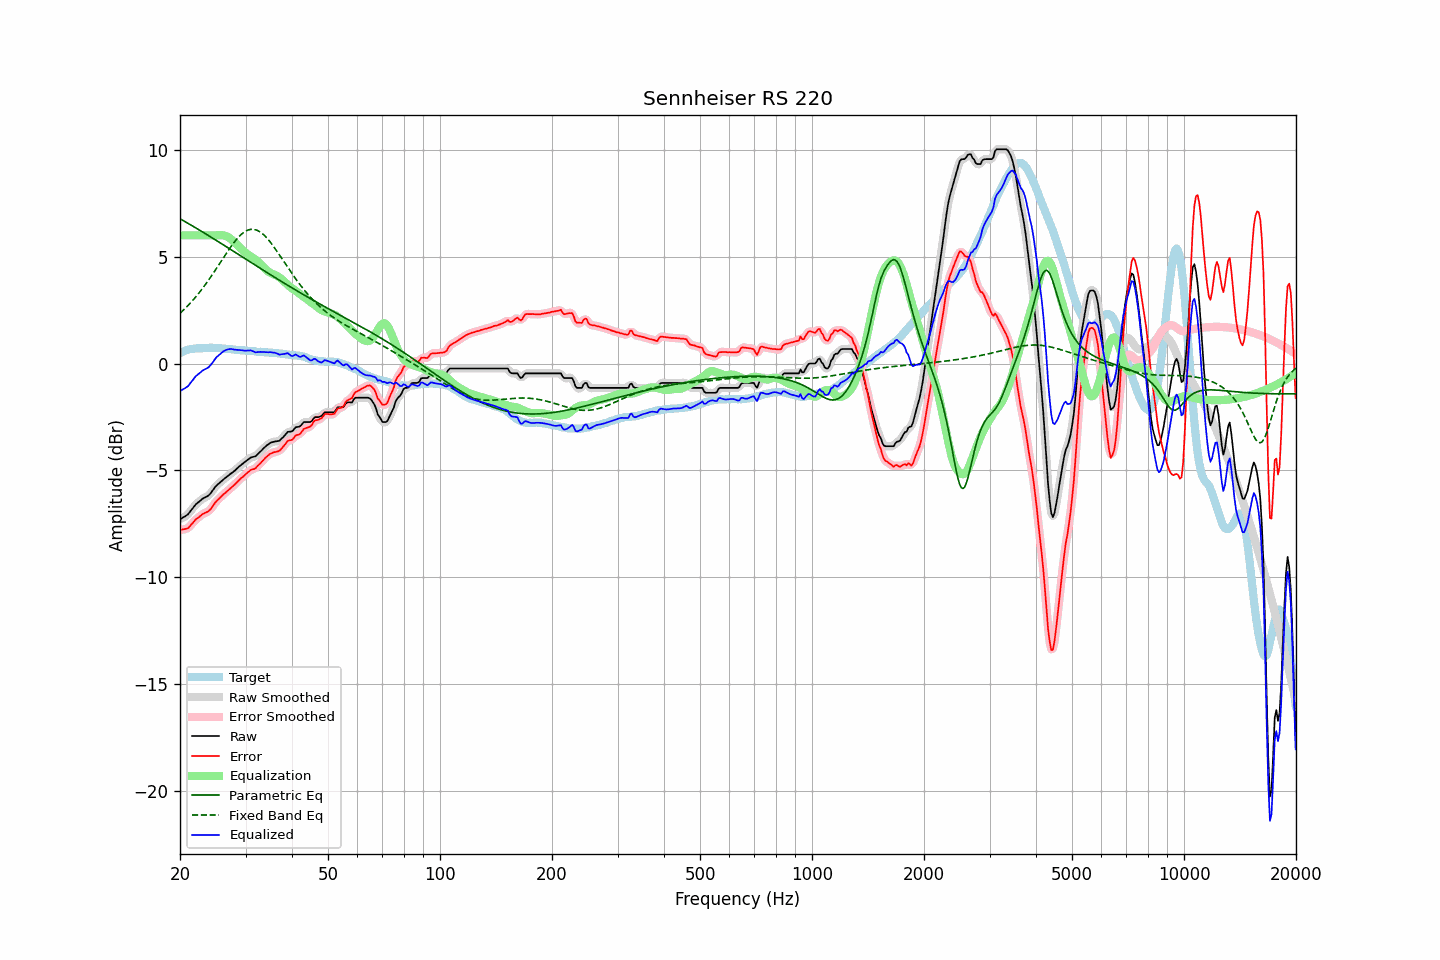

Values plotted in this chart, from the file beside it:
frequency, raw, error, smoothed, error_smoothed, equalization, parametric_eq, fixed_band_eq, equalized_raw, equalized_smoothed, target
20.00, -7.29, -7.78, -7.28, -7.78, 6.00, 6.78, 2.35, -1.29, -1.28, 0.49
20.20, -7.25, -7.78, -7.25, -7.78, 6.00, 6.74, 2.42, -1.25, -1.25, 0.53
20.40, -7.20, -7.76, -7.21, -7.77, 6.00, 6.69, 2.49, -1.20, -1.21, 0.56
20.61, -7.16, -7.75, -7.16, -7.75, 6.00, 6.65, 2.57, -1.16, -1.16, 0.59
20.81, -7.11, -7.73, -7.11, -7.73, 6.00, 6.61, 2.64, -1.11, -1.11, 0.62
21.02, -7.06, -7.71, -7.05, -7.69, 6.00, 6.56, 2.72, -1.06, -1.05, 0.65
21.23, -6.96, -7.63, -6.96, -7.63, 6.00, 6.52, 2.80, -0.96, -0.96, 0.67
21.44, -6.86, -7.54, -6.87, -7.55, 6.00, 6.48, 2.88, -0.86, -0.87, 0.68
21.66, -6.77, -7.46, -6.76, -7.45, 6.00, 6.43, 2.96, -0.77, -0.76, 0.69
21.87, -6.67, -7.37, -6.67, -7.37, 6.00, 6.39, 3.05, -0.67, -0.67, 0.70
22.09, -6.58, -7.29, -6.59, -7.30, 6.00, 6.34, 3.14, -0.58, -0.59, 0.71
22.31, -6.52, -7.24, -6.52, -7.23, 6.00, 6.30, 3.23, -0.52, -0.52, 0.72
22.54, -6.46, -7.18, -6.45, -7.17, 6.00, 6.25, 3.32, -0.46, -0.45, 0.72
22.76, -6.40, -7.12, -6.40, -7.11, 6.00, 6.21, 3.42, -0.40, -0.40, 0.72
22.99, -6.33, -7.05, -6.34, -7.06, 6.00, 6.16, 3.52, -0.33, -0.34, 0.72
23.22, -6.29, -7.02, -6.29, -7.01, 6.00, 6.12, 3.62, -0.29, -0.29, 0.73
23.45, -6.25, -6.97, -6.25, -6.98, 6.00, 6.07, 3.72, -0.25, -0.25, 0.73
23.69, -6.21, -6.94, -6.21, -6.94, 6.00, 6.02, 3.82, -0.21, -0.21, 0.73
23.92, -6.16, -6.89, -6.15, -6.89, 6.00, 5.98, 3.93, -0.16, -0.15, 0.73
24.16, -6.08, -6.82, -6.08, -6.82, 6.00, 5.93, 4.04, -0.08, -0.08, 0.74
24.40, -5.98, -6.72, -5.98, -6.72, 6.00, 5.88, 4.15, 0.02, 0.02, 0.74
24.65, -5.88, -6.61, -5.88, -6.61, 6.00, 5.84, 4.26, 0.12, 0.12, 0.73
24.89, -5.77, -6.50, -5.78, -6.51, 6.00, 5.79, 4.38, 0.23, 0.22, 0.73
25.14, -5.69, -6.42, -5.69, -6.42, 6.00, 5.74, 4.49, 0.32, 0.31, 0.73
25.39, -5.63, -6.35, -5.62, -6.35, 6.01, 5.70, 4.61, 0.38, 0.39, 0.72
25.65, -5.56, -6.28, -5.56, -6.27, 6.01, 5.65, 4.72, 0.45, 0.45, 0.72
25.91, -5.49, -6.20, -5.49, -6.20, 6.01, 5.60, 4.84, 0.52, 0.52, 0.71
26.16, -5.43, -6.13, -5.43, -6.13, 6.00, 5.56, 4.95, 0.57, 0.57, 0.70
26.43, -5.37, -6.07, -5.37, -6.06, 5.98, 5.51, 5.07, 0.61, 0.61, 0.70
26.69, -5.31, -6.00, -5.31, -6.00, 5.96, 5.46, 5.18, 0.65, 0.65, 0.69
26.96, -5.25, -5.94, -5.25, -5.93, 5.92, 5.41, 5.29, 0.67, 0.67, 0.69
27.23, -5.19, -5.87, -5.19, -5.87, 5.87, 5.37, 5.40, 0.68, 0.68, 0.68
27.50, -5.13, -5.80, -5.13, -5.80, 5.81, 5.32, 5.51, 0.68, 0.68, 0.67
27.77, -5.08, -5.73, -5.08, -5.74, 5.74, 5.27, 5.61, 0.66, 0.67, 0.65
28.05, -5.02, -5.67, -5.02, -5.67, 5.67, 5.22, 5.71, 0.65, 0.65, 0.65
28.33, -4.95, -5.59, -4.95, -5.59, 5.59, 5.17, 5.80, 0.64, 0.64, 0.64
28.62, -4.88, -5.51, -4.88, -5.51, 5.52, 5.13, 5.89, 0.64, 0.64, 0.63
28.90, -4.81, -5.44, -4.81, -5.44, 5.45, 5.08, 5.97, 0.64, 0.63, 0.63
29.19, -4.75, -5.37, -4.75, -5.37, 5.37, 5.03, 6.04, 0.62, 0.63, 0.62
29.48, -4.69, -5.32, -4.69, -5.31, 5.30, 4.98, 6.10, 0.61, 0.61, 0.63
29.78, -4.63, -5.25, -4.63, -5.24, 5.24, 4.93, 6.16, 0.61, 0.61, 0.62
30.08, -4.57, -5.18, -4.57, -5.18, 5.17, 4.89, 6.20, 0.60, 0.60, 0.61
30.38, -4.51, -5.10, -4.51, -5.11, 5.12, 4.84, 6.24, 0.61, 0.61, 0.59
30.68, -4.46, -5.05, -4.46, -5.04, 5.07, 4.79, 6.27, 0.61, 0.61, 0.59
30.99, -4.40, -4.98, -4.41, -5.00, 5.02, 4.74, 6.28, 0.62, 0.61, 0.58
31.30, -4.38, -4.96, -4.38, -4.97, 4.97, 4.69, 6.29, 0.59, 0.58, 0.58
31.61, -4.36, -4.94, -4.36, -4.93, 4.92, 4.65, 6.28, 0.56, 0.56, 0.58
31.93, -4.34, -4.91, -4.33, -4.89, 4.86, 4.60, 6.26, 0.52, 0.54, 0.57
32.24, -4.27, -4.81, -4.27, -4.83, 4.80, 4.55, 6.24, 0.53, 0.53, 0.55
32.57, -4.20, -4.74, -4.20, -4.75, 4.74, 4.50, 6.20, 0.54, 0.54, 0.54
32.89, -4.12, -4.67, -4.12, -4.67, 4.67, 4.46, 6.15, 0.55, 0.54, 0.55
33.22, -4.05, -4.59, -4.05, -4.59, 4.59, 4.41, 6.10, 0.54, 0.54, 0.54
33.55, -3.97, -4.51, -3.97, -4.51, 4.51, 4.36, 6.03, 0.54, 0.54, 0.54
33.89, -3.90, -4.43, -3.90, -4.43, 4.43, 4.31, 5.96, 0.53, 0.53, 0.53
34.23, -3.83, -4.36, -3.83, -4.35, 4.36, 4.27, 5.88, 0.53, 0.53, 0.52
34.57, -3.78, -4.29, -3.77, -4.29, 4.30, 4.22, 5.79, 0.52, 0.53, 0.51
34.92, -3.72, -4.23, -3.73, -4.24, 4.26, 4.17, 5.70, 0.54, 0.53, 0.51
35.27, -3.69, -4.20, -3.69, -4.20, 4.22, 4.12, 5.60, 0.53, 0.53, 0.51
35.62, -3.67, -4.17, -3.67, -4.17, 4.18, 4.08, 5.50, 0.51, 0.52, 0.50
35.97, -3.65, -4.14, -3.65, -4.15, 4.15, 4.03, 5.40, 0.50, 0.50, 0.49
... 635 more rows
